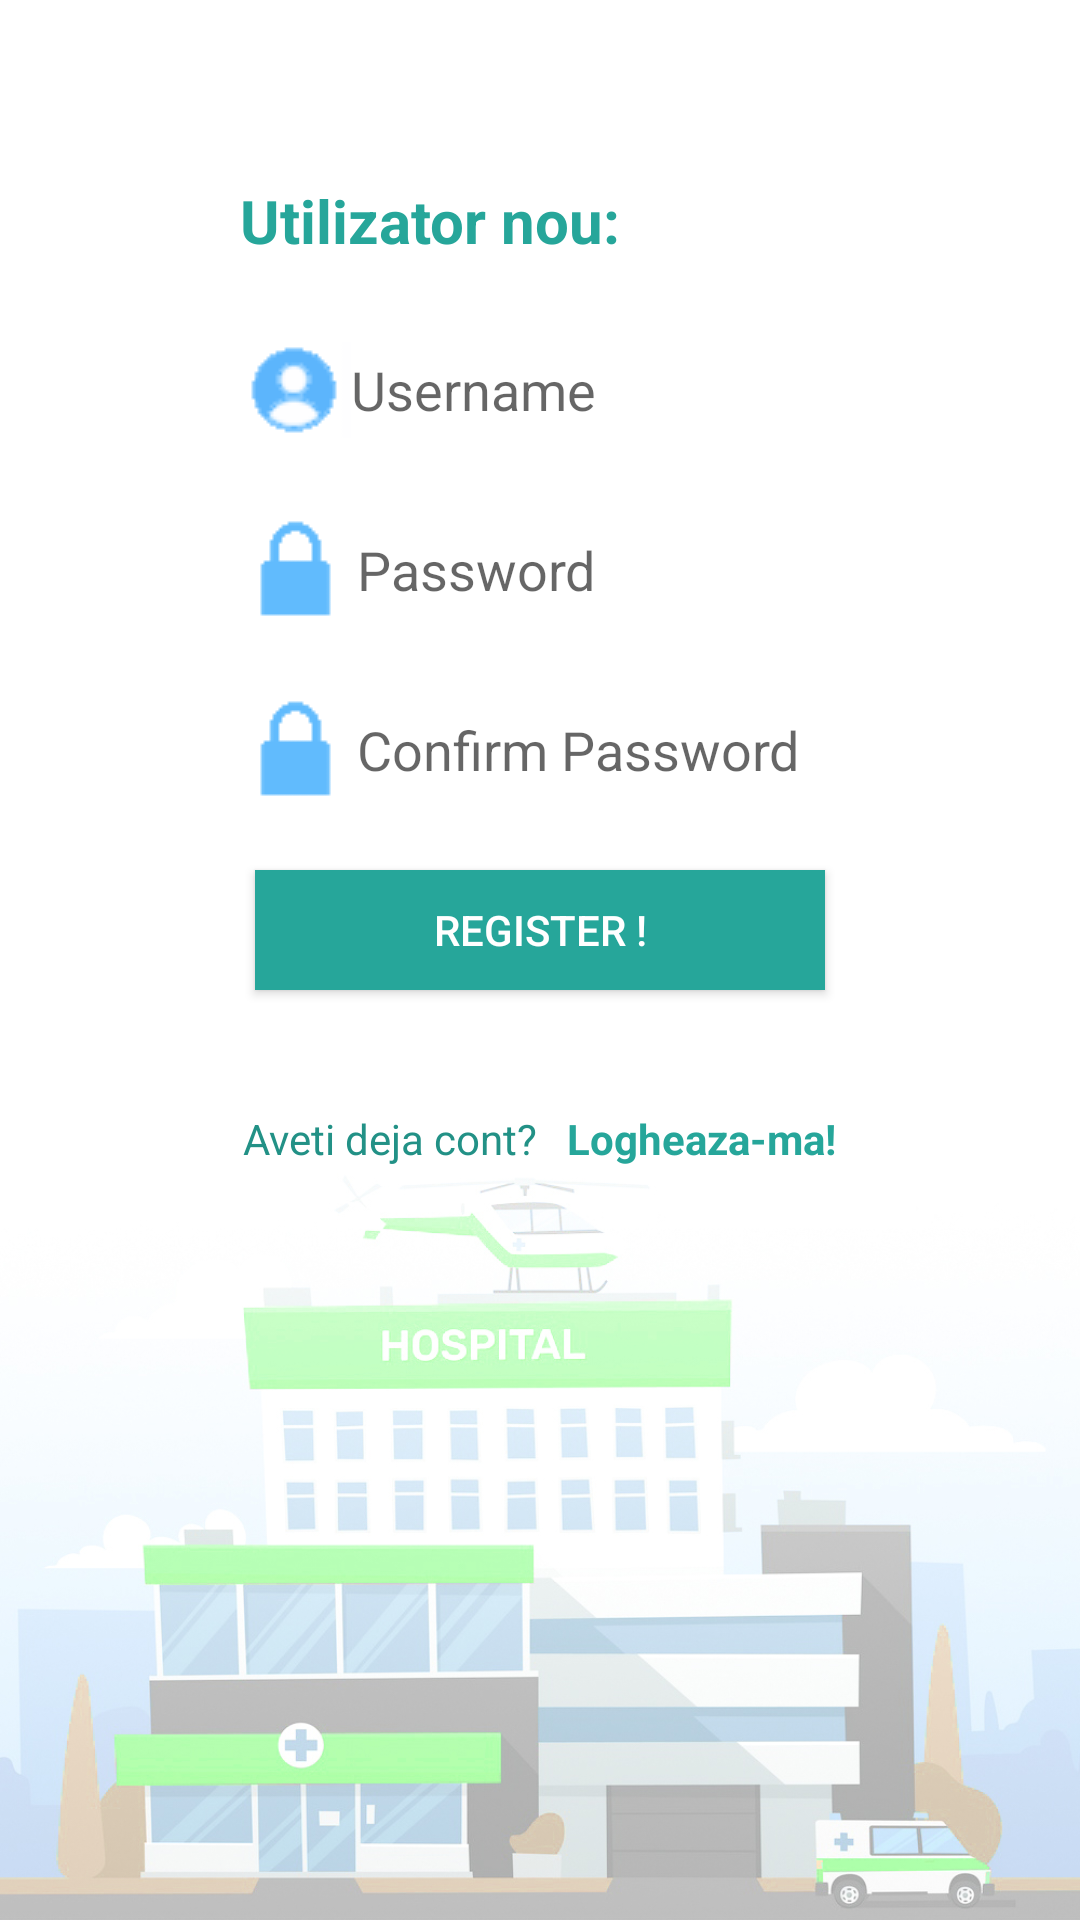

This screen was rendered from an Android layout file. Write that file and the resources it references.
<!-- AndroidManifest.xml: application theme AppTheme -->
<!-- res/layout/activity_register.xml -->
<?xml version="1.0" encoding="utf-8"?>

<LinearLayout
    xmlns:android="http://schemas.android.com/apk/res/android"
    xmlns:app="http://schemas.android.com/apk/res-auto"
    xmlns:tools="http://schemas.android.com/tools"
    android:id="@+id/idregister_container"
    android:layout_width="match_parent"
    android:layout_height="match_parent"
    tools:context=".Activity_Register"
    android:orientation="vertical"
    android:background="@drawable/homepage_spital_hue"
    android:gravity="center_horizontal">

    <LinearLayout
        android:gravity="center_horizontal"
        android:layout_width="match_parent"
        android:layout_height="wrap_content"
        android:orientation="vertical"
        android:layout_marginTop="60sp">

        <TextView
            android:layout_width="200sp"
            android:layout_height="40dp"
            android:text="Utilizator nou:"
            android:textSize="20sp"
            android:textColor="@color/colorPrimary"
            android:textStyle="bold"/>

        <EditText
            android:id="@+id/idregister_edittext_username"
            android:layout_width="200sp"
            android:layout_height="40dp"
            android:layout_marginTop="10dp"
            android:paddingLeft="2dp"
            android:background="#ffffff"
            android:drawableLeft="@drawable/login_username"
            android:hint="Username"/>

        <EditText
            android:id="@+id/idregister_edittext_password"
            android:layout_width="200sp"
            android:layout_height="40dp"
            android:layout_marginTop="20dp"
            android:background="#ffffff"
            android:inputType="textPassword"
            android:drawableLeft="@drawable/login_password"
            android:hint="Password"/>

        <EditText
            android:id="@+id/idregister_edittext_confirm_password"
            android:layout_width="200sp"
            android:layout_height="40dp"
            android:layout_marginTop="20dp"
            android:background="#ffffff"
            android:inputType="textPassword"
            android:drawableLeft="@drawable/login_password"
            android:hint="Confirm Password"/>

    </LinearLayout>

    <Button
        android:id="@+id/idregister_button_register"
        android:layout_width="190dp"
        android:layout_height="40dp"
        android:layout_marginTop="20dp"
        android:background="@color/colorPrimary"
        android:textColor="#ffffff"
        android:text="REGISTER !"/>

    <LinearLayout
        android:layout_width="wrap_content"
        android:layout_height="wrap_content"
        android:orientation="horizontal"
        android:layout_marginTop="40sp">

        <TextView
            android:layout_width="wrap_content"
            android:layout_height="35dp"
            android:textColor="@color/colorPrimaryDark"
            android:text="Aveti deja cont?"/>

        <TextView
            android:id="@+id/idregister_textview_login_back"
            android:layout_width="wrap_content"
            android:layout_height="35dp"
            android:paddingLeft="10dp"
            android:textStyle="bold"
            android:textColor="@color/colorPrimary"
            android:text="Logheaza-ma!"/>

    </LinearLayout>

</LinearLayout>
<!-- resources referenced by this layout -->
<resources>
  <color name="colorPrimary">#26A69A</color>
  <color name="colorPrimaryDark">#229186</color>
  <!-- drawable homepage_spital_hue: jpg bitmap (drawable, 213789 bytes) -->
  <!-- drawable login_password: png bitmap (drawable, 5223 bytes) -->
  <!-- drawable login_username: png bitmap (drawable, 9366 bytes) -->
  <style name="AppTheme" parent="Theme.AppCompat.Light.DarkActionBar">
          
          <item name="colorPrimary">@color/colorPrimary</item>
          <item name="colorPrimaryDark">@color/colorPrimaryDark</item>
          <item name="colorAccent">@color/colorAccent</item>
      </style>
  <color name="colorAccent">#FF4081</color>
</resources>
